Labelled photos from "dataset", an image-classification folder in stahiomar/Cat-Breed-Classification-using-CNN. The possible labels are: orange cat, siamese cat, sphynx cat.

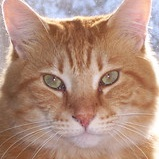
Label: orange cat

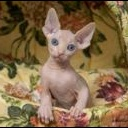
Label: sphynx cat

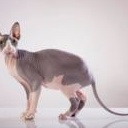
Label: sphynx cat

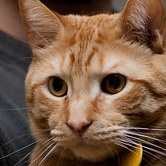
Label: orange cat

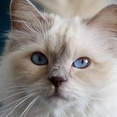
Label: siamese cat

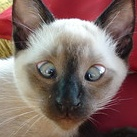
Label: siamese cat
